Run: headless pygame with SDL's dummy video driver; simulated clock (each Clock.tick advances the game by its frame time, no real sleeping); random seed 0; keys injected as events and as key.get_pressed() state; no mouse input.
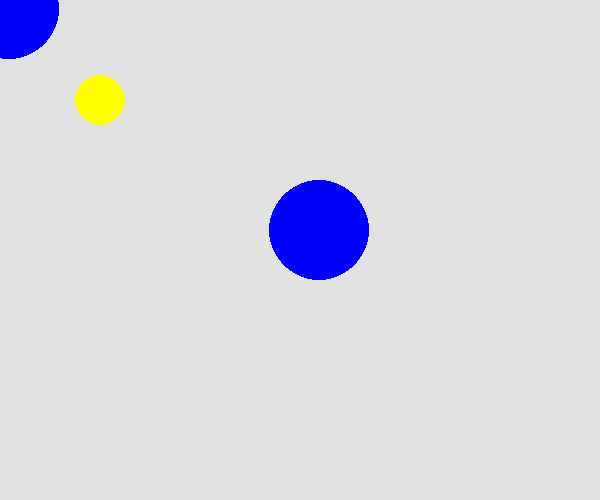
Frame 1 of 4 · flips 1–60 · no input
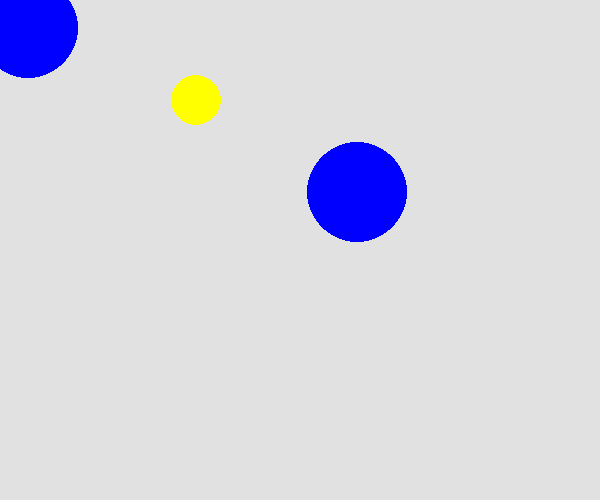
Frame 2 of 4 · flips 61–180 · tapped SPACE, RETURN · held RIGHT (→), D
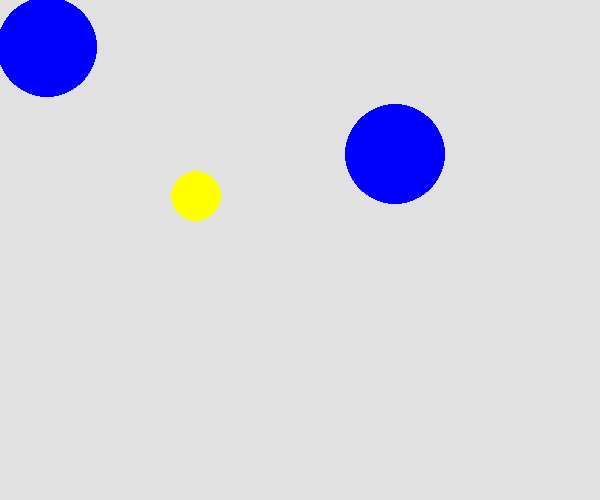
Frame 3 of 4 · flips 181–300 · held DOWN (↓), S
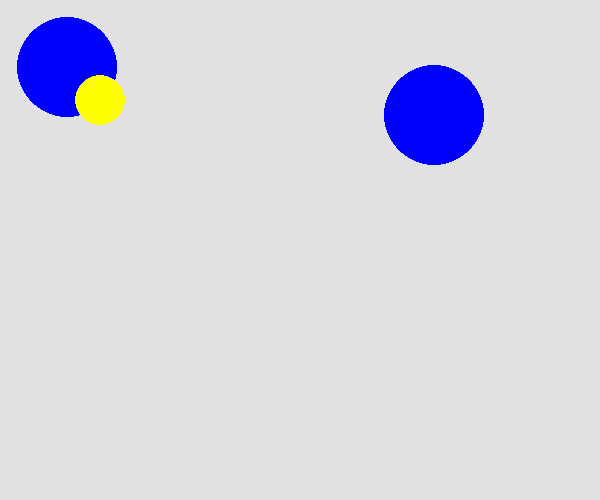
Frame 4 of 4 · flips 301–420 · held LEFT (←), A, UP (↑), W

The pygame program that drew these frames:

import pygame

class Ball:
    def __init__(self, pos=[0,0], velocity=[10,10], r=50, color=(0, 0, 255)):
        self.pos = pos
        self.velocity = velocity
        self.r = r
        self.color = color
    
    def update(self, deltaTime):
        self.pos[0] += self.velocity[0] * deltaTime
        self.pos[1] += self.velocity[1] * deltaTime

    def draw(self, screen):
        pygame.draw.circle(screen, self.color, tuple(self.pos), self.r)


class Player(Ball):
    def __init__(self):
        super().__init__(pos=[100,100], velocity=[50,50], r=25, color=(255, 255, 0))

    def update(self, deltaTime):
        keys = pygame.key.get_pressed()
        if keys[pygame.K_RIGHT]:
            self.pos[0] += self.velocity[0] * deltaTime
        if keys[pygame.K_LEFT]:
            self.pos[0] -= self.velocity[0] * deltaTime
        
        if keys[pygame.K_DOWN]:
            self.pos[1] += self.velocity[1] * deltaTime
        if keys[pygame.K_UP]:
            self.pos[1] -= self.velocity[1] * deltaTime


if __name__ == "__main__":
    pygame.init()
    S_WIDTH = 600
    S_HEIGHT = 500

    screen = pygame.display.set_mode([S_WIDTH, S_HEIGHT])

    clock = pygame.time.Clock()

    ball = Ball()
    ballB = Ball(pos=[S_WIDTH/2, S_HEIGHT/2], velocity=[20,-20])

    player = Player()

    running = True
    while running:
        dt = clock.tick()/1000

        for event in pygame.event.get():
            if event.type == pygame.QUIT:
                running = False
        
        ball.update(dt)
        ballB.update(dt)

        player.update(dt)

        screen.fill((225, 225, 225))

        ball.draw(screen)
        ballB.draw(screen)
        player.draw(screen)

        pygame.display.update()
    pygame.quit()
